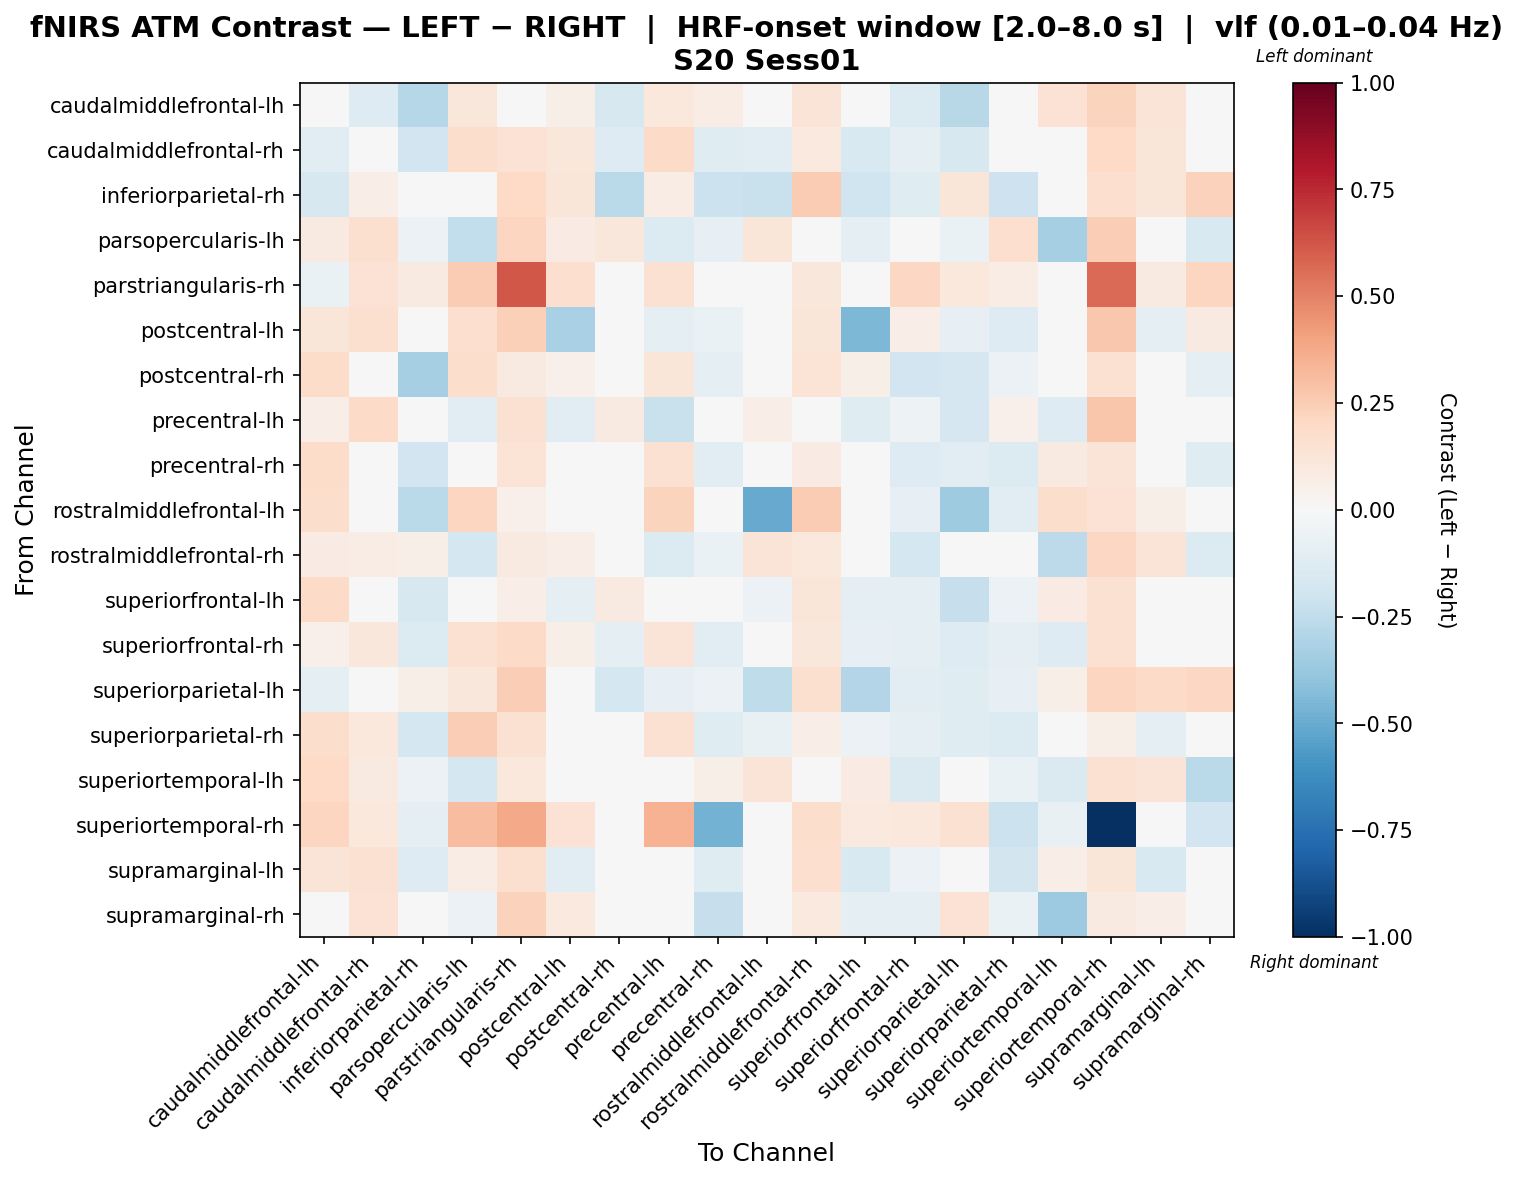

The file beside this chart, header and first rows:
, caudalmiddlefrontal-lh, caudalmiddlefrontal-rh, inferiorparietal-rh, parsopercularis-lh, parstriangularis-rh, postcentral-lh, postcentral-rh, precentral-lh, precentral-rh, rostralmiddlefrontal-lh, rostralmiddlefrontal-rh, superiorfrontal-lh, superiorfrontal-rh, superiorparietal-lh, superiorparietal-rh, superiortemporal-lh, superiortemporal-rh, supramarginal-lh, supramarginal-rh
caudalmiddlefrontal-lh, -0.004677, -0.1269, -0.2856, 0.1103, 0.04315, 0.05985, -0.1573, 0.1091, 0.07654, -0.01038, 0.1299, 0.01981, -0.1391, -0.2739, -0.03591, 0.1455, 0.2216, 0.1268, -0.008707
caudalmiddlefrontal-rh, -0.113, 0.03363, -0.1883, 0.1771, 0.1415, 0.1149, -0.1319, 0.1926, -0.1173, -0.1108, 0.09756, -0.151, -0.09741, -0.1566, -0.04067, -0.00757, 0.1989, 0.1241, 0.03428
inferiorparietal-rh, -0.1588, 0.06424, 0.003479, 0.04922, 0.1993, 0.123, -0.2686, 0.07041, -0.2148, -0.2225, 0.2561, -0.2001, -0.1174, 0.1187, -0.205, -0.01615, 0.1674, 0.1205, 0.231
parsopercularis-lh, 0.08856, 0.1564, -0.06122, -0.2449, 0.2146, 0.08191, 0.1125, -0.1352, -0.08406, 0.1185, -0.04719, -0.09617, -0.007327, -0.06884, 0.1697, -0.3341, 0.2486, 0.03984, -0.1517
parstriangularis-rh, -0.06931, 0.1466, 0.08898, 0.2538, 0.6175, 0.1713, -0.01082, 0.1535, 0.04745, -0.03059, 0.117, -0.02349, 0.204, 0.1087, 0.07137, 0.002695, 0.5658, 0.09128, 0.213
postcentral-lh, 0.1228, 0.1624, -0.009785, 0.1683, 0.2373, -0.328, 0.02994, -0.1005, -0.06668, -0.006008, 0.1183, -0.4509, 0.06383, -0.08477, -0.1285, 0.01243, 0.2696, -0.1013, 0.09173
postcentral-rh, 0.1811, -0.03731, -0.3335, 0.1771, 0.08953, 0.05372, -0.03938, 0.1198, -0.08667, 0.0393, 0.1332, 0.05695, -0.1912, -0.1647, -0.05599, 0.001803, 0.1487, -0.005945, -0.08628
precentral-lh, 0.06633, 0.1879, 0.001737, -0.1028, 0.1492, -0.1094, 0.08981, -0.2221, 0.03863, 0.06726, -0.01174, -0.1225, -0.05209, -0.1679, 0.05408, -0.1317, 0.2793, 0.03226, -0.0464
precentral-rh, 0.1816, 0.02232, -0.1902, 0.0005581, 0.1382, -0.002123, -0.04687, 0.1502, -0.1048, 0.0406, 0.08155, 0.01643, -0.1317, -0.1079, -0.1351, 0.09106, 0.1295, -0.01067, -0.1227
rostralmiddlefrontal-lh, 0.1729, -0.03228, -0.2677, 0.2116, 0.05397, -0.003595, -0.04897, 0.2253, 0.04704, -0.5069, 0.2537, 0.01252, -0.08086, -0.3528, -0.1063, 0.1771, 0.148, 0.05956, 0.03774
rostralmiddlefrontal-rh, 0.07922, 0.07508, 0.0592, -0.1772, 0.09166, 0.06475, 0.0003765, -0.1385, -0.06938, 0.1256, 0.1029, 0.02418, -0.1774, -0.00457, 0.01538, -0.264, 0.2076, 0.1252, -0.1401
superiorfrontal-lh, 0.1911, 0.002092, -0.163, 0.03255, 0.0641, -0.09715, 0.08958, 0.02464, 0.04281, -0.05471, 0.1232, -0.09103, -0.09038, -0.234, -0.06097, 0.07991, 0.1524, 0.01549, -0.02655
superiorfrontal-rh, 0.05056, 0.1112, -0.1404, 0.1496, 0.191, 0.05825, -0.08625, 0.1278, -0.1062, -0.0473, 0.113, -0.08183, -0.09759, -0.1316, -0.0982, -0.1265, 0.1554, -0.03436, -0.00656
superiorparietal-lh, -0.09284, -0.01293, 0.05595, 0.114, 0.243, 0.03188, -0.1776, -0.07886, -0.0586, -0.2557, 0.1569, -0.2916, -0.103, -0.1198, -0.08557, 0.05611, 0.2151, 0.193, 0.2107
superiorparietal-rh, 0.1785, 0.1063, -0.1752, 0.2429, 0.1547, -0.03073, -0.03529, 0.1557, -0.1214, -0.07423, 0.06613, -0.06173, -0.09709, -0.1214, -0.1401, 0.02467, 0.0568, -0.0915, -0.03715
superiortemporal-lh, 0.1959, 0.0864, -0.06154, -0.1789, 0.1057, -0.04875, 0.0315, -0.04077, 0.06229, 0.1279, -0.0001799, 0.0803, -0.1438, -0.02334, -0.06761, -0.1407, 0.1518, 0.1323, -0.2686
superiortemporal-rh, 0.2177, 0.1031, -0.09387, 0.3066, 0.3773, 0.1474, -0.02207, 0.3502, -0.4693, 0.03889, 0.1793, 0.09527, 0.1075, 0.1561, -0.2143, -0.07784, -1.0, -0.01235, -0.1897
supramarginal-lh, 0.1301, 0.1497, -0.1309, 0.07609, 0.1626, -0.1172, -0.01467, 0.01353, -0.1239, -0.01518, 0.1704, -0.1529, -0.05647, 0.03141, -0.1863, 0.06359, 0.1185, -0.1485, 0.03007
supramarginal-rh, 0.02162, 0.1437, 0.02777, -0.06067, 0.2301, 0.09513, -0.02733, 0.00558, -0.2334, -0.0305, 0.09784, -0.09556, -0.09419, 0.1455, -0.06656, -0.36, 0.09174, 0.06522, 0.04408
